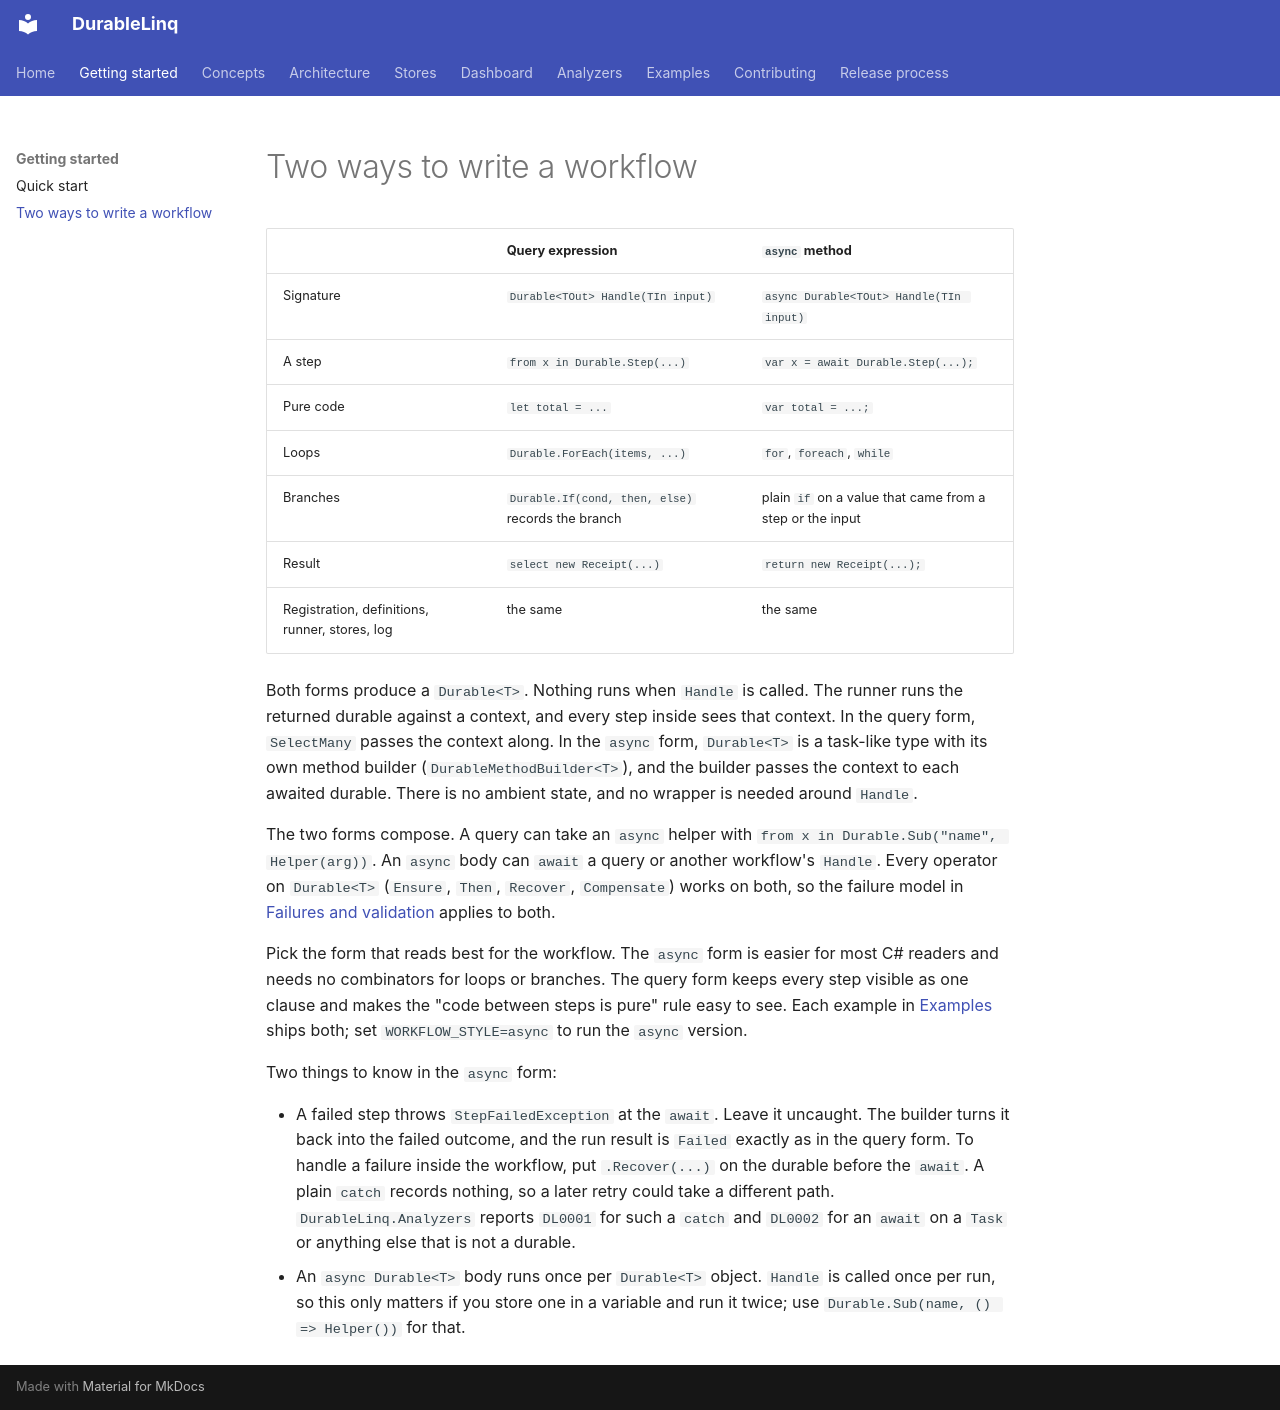

repository: nquandt/durable-linq · page: two-forms/index.html · generator: mkdocs

# Two ways to write a workflow

| | Query expression | `async` method |
|---|---|---|
| Signature | `Durable<TOut> Handle(TIn input)` | `async Durable<TOut> Handle(TIn input)` |
| A step | `from x in Durable.Step(...)` | `var x = await Durable.Step(...);` |
| Pure code | `let total = ...` | `var total = ...;` |
| Loops | `Durable.ForEach(items, ...)` | `for`, `foreach`, `while` |
| Branches | `Durable.If(cond, then, else)` records the branch | plain `if` on a value that came from a step or the input |
| Result | `select new Receipt(...)` | `return new Receipt(...);` |
| Registration, definitions, runner, stores, log | the same | the same |

Both forms produce a `Durable<T>`. Nothing runs when `Handle` is called. The runner runs the returned
durable against a context, and every step inside sees that context. In the query form, `SelectMany`
passes the context along. In the `async` form, `Durable<T>` is a task-like type with its own method
builder (`DurableMethodBuilder<T>`), and the builder passes the context to each awaited durable. There is
no ambient state, and no wrapper is needed around `Handle`.

The two forms compose. A query can take an `async` helper with `from x in Durable.Sub("name", Helper(arg))`.
An `async` body can `await` a query or another workflow's `Handle`. Every operator on `Durable<T>`
(`Ensure`, `Then`, `Recover`, `Compensate`) works on both, so the failure model in
[Failures and validation](concepts/failures-and-validation.md) applies to both.

Pick the form that reads best for the workflow. The `async` form is easier for most C# readers and needs
no combinators for loops or branches. The query form keeps every step visible as one clause and makes the
"code between steps is pure" rule easy to see. Each example in [Examples](examples/index.md) ships both;
set `WORKFLOW_STYLE=async` to run the `async` version.

Two things to know in the `async` form:

- A failed step throws `StepFailedException` at the `await`. Leave it uncaught. The builder turns it
  back into the failed outcome, and the run result is `Failed` exactly as in the query form. To handle a
  failure inside the workflow, put `.Recover(...)` on the durable before the `await`. A plain `catch`
  records nothing, so a later retry could take a different path. `DurableLinq.Analyzers` reports `DL0001`
  for such a `catch` and `DL0002` for an `await` on a `Task` or anything else that is not a durable.
- An `async Durable<T>` body runs once per `Durable<T>` object. `Handle` is called once per run, so this
  only matters if you store one in a variable and run it twice; use `Durable.Sub(name, () => Helper())`
  for that.
